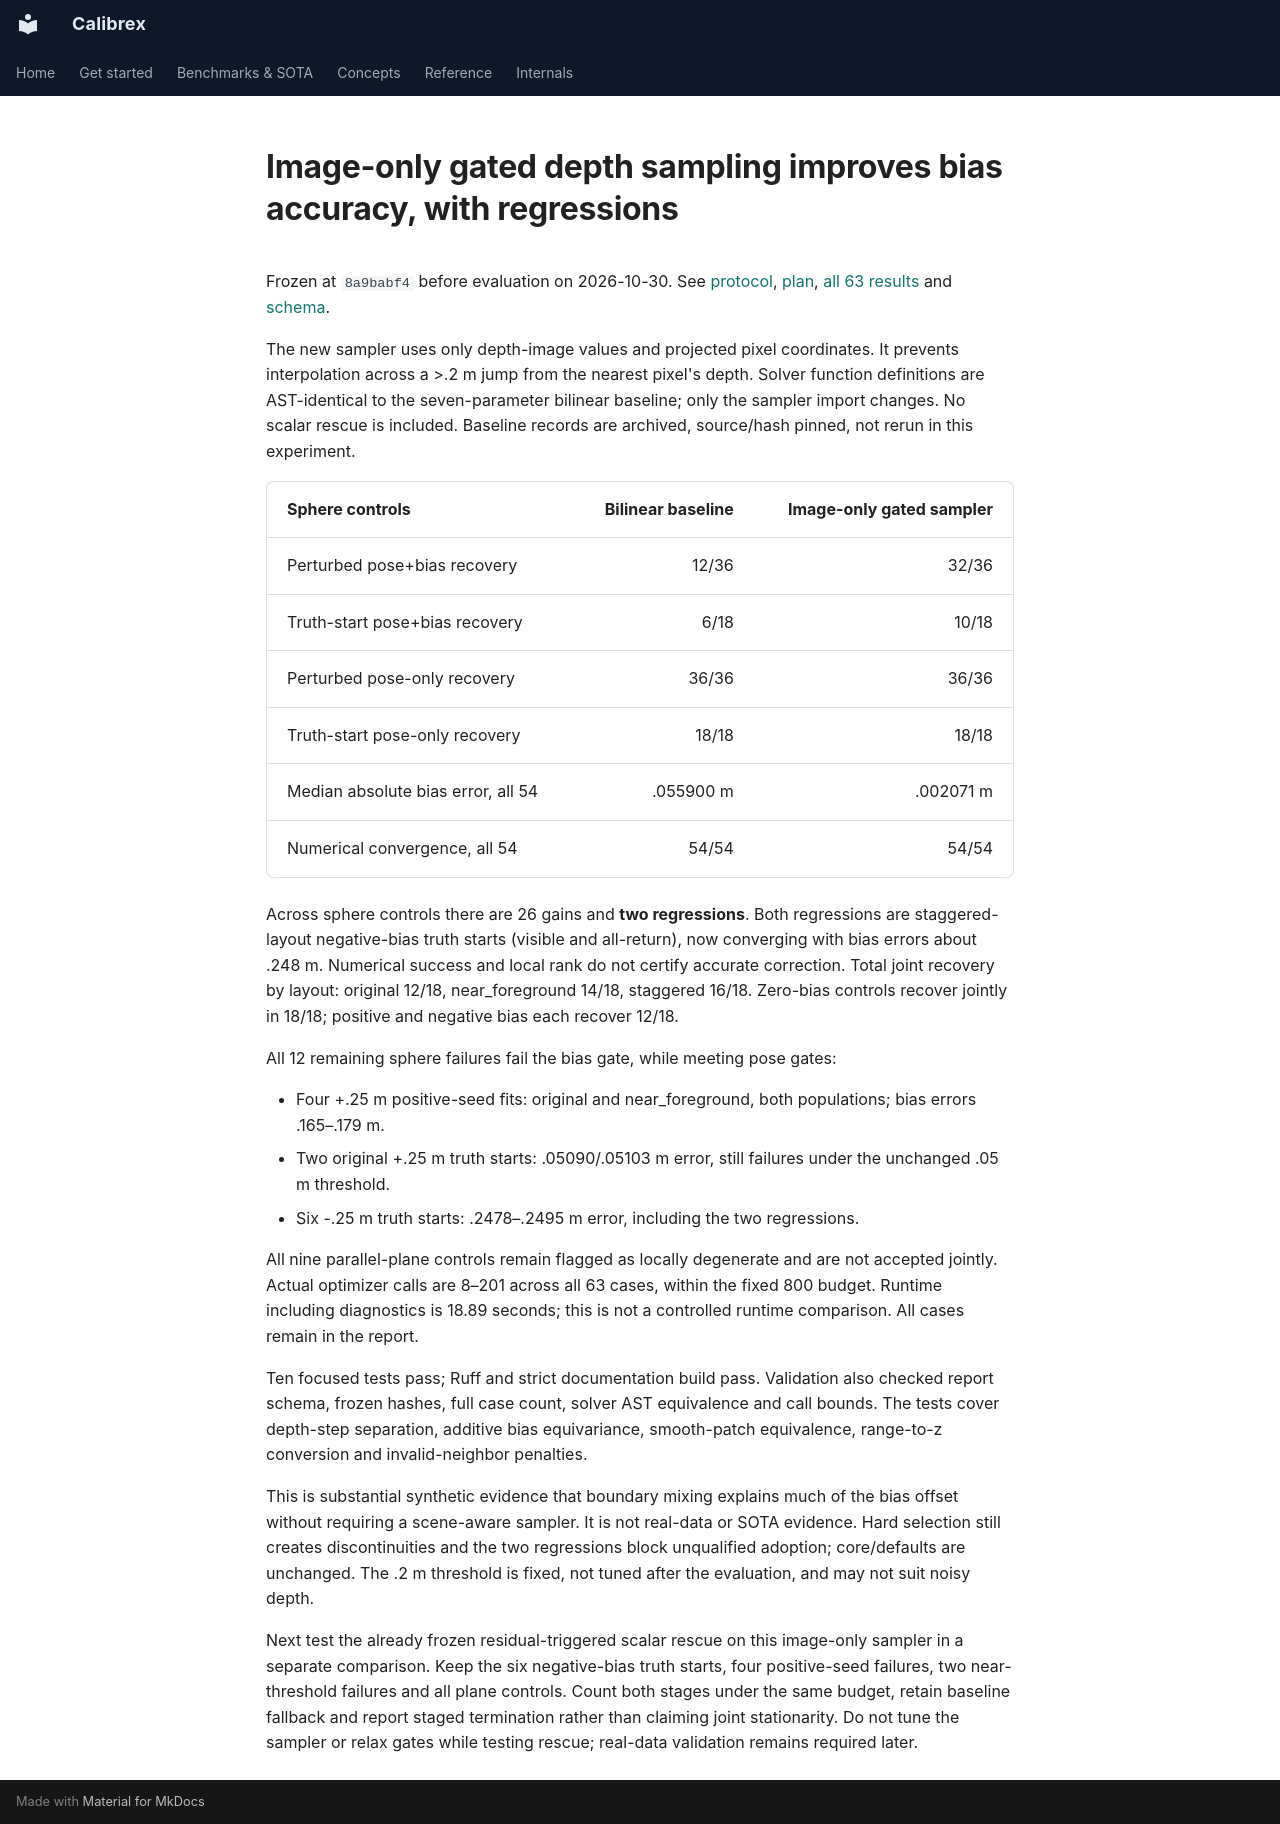

repository: rsasaki0109/Calibrex · page: research/edge_sampling_results/index.html · generator: mkdocs

# Image-only gated depth sampling improves bias accuracy, with regressions

Frozen at `8a9babf4` before evaluation on 2026-10-30. See
[protocol](edge_sampling_protocol.md), [plan](../assets/edge_sampling_20261030/plan.json),
[all 63 results](../assets/edge_sampling_20261030/evaluation.json) and
[schema](../assets/edge_sampling_20261030/evaluation.schema.json).

The new sampler uses only depth-image values and projected pixel coordinates.
It prevents interpolation across a >.2 m jump from the nearest pixel's depth.
Solver function definitions are AST-identical to the seven-parameter bilinear
baseline; only the sampler import changes. No scalar rescue is included.
Baseline records are archived, source/hash pinned, not rerun in this experiment.

| Sphere controls | Bilinear baseline | Image-only gated sampler |
| --- | ---: | ---: |
| Perturbed pose+bias recovery | 12/36 | 32/36 |
| Truth-start pose+bias recovery | 6/18 | 10/18 |
| Perturbed pose-only recovery | 36/36 | 36/36 |
| Truth-start pose-only recovery | 18/18 | 18/18 |
| Median absolute bias error, all 54 | .055900 m | .002071 m |
| Numerical convergence, all 54 | 54/54 | 54/54 |

Across sphere controls there are 26 gains and **two regressions**. Both regressions
are staggered-layout negative-bias truth starts (visible and all-return), now
converging with bias errors about .248 m. Numerical success and local rank do not
certify accurate correction. Total joint recovery by layout: original 12/18,
near_foreground 14/18, staggered 16/18. Zero-bias controls recover jointly in 18/18;
positive and negative bias each recover 12/18.

All 12 remaining sphere failures fail the bias gate, while meeting pose gates:

- Four +.25 m positive-seed fits: original and near_foreground, both populations;
  bias errors .165–.179 m.
- Two original +.25 m truth starts: .05090/.05103 m error, still failures under
  the unchanged .05 m threshold.
- Six -.25 m truth starts: .2478–.2495 m error, including the two regressions.

All nine parallel-plane controls remain flagged as locally degenerate and are
not accepted jointly. Actual optimizer calls are 8–201 across all 63 cases,
within the fixed 800 budget. Runtime including diagnostics is 18.89 seconds;
this is not a controlled runtime comparison. All cases remain in the report.

Ten focused tests pass; Ruff and strict documentation build pass. Validation
also checked report schema, frozen hashes, full case count, solver AST equivalence
and call bounds. The tests cover depth-step separation, additive bias equivariance,
smooth-patch equivalence, range-to-z conversion and invalid-neighbor penalties.

This is substantial synthetic evidence that boundary mixing explains much of
the bias offset without requiring a scene-aware sampler. It is not real-data or
SOTA evidence. Hard selection still creates discontinuities and the two
regressions block unqualified adoption; core/defaults are unchanged. The .2 m
threshold is fixed, not tuned after the evaluation, and may not suit noisy depth.

Next test the already frozen residual-triggered scalar rescue on this image-only
sampler in a separate comparison. Keep the six negative-bias truth starts, four
positive-seed failures, two near-threshold failures and all plane controls. Count
both stages under the same budget, retain baseline fallback and report staged
termination rather than claiming joint stationarity. Do not tune the sampler or
relax gates while testing rescue; real-data validation remains required later.
